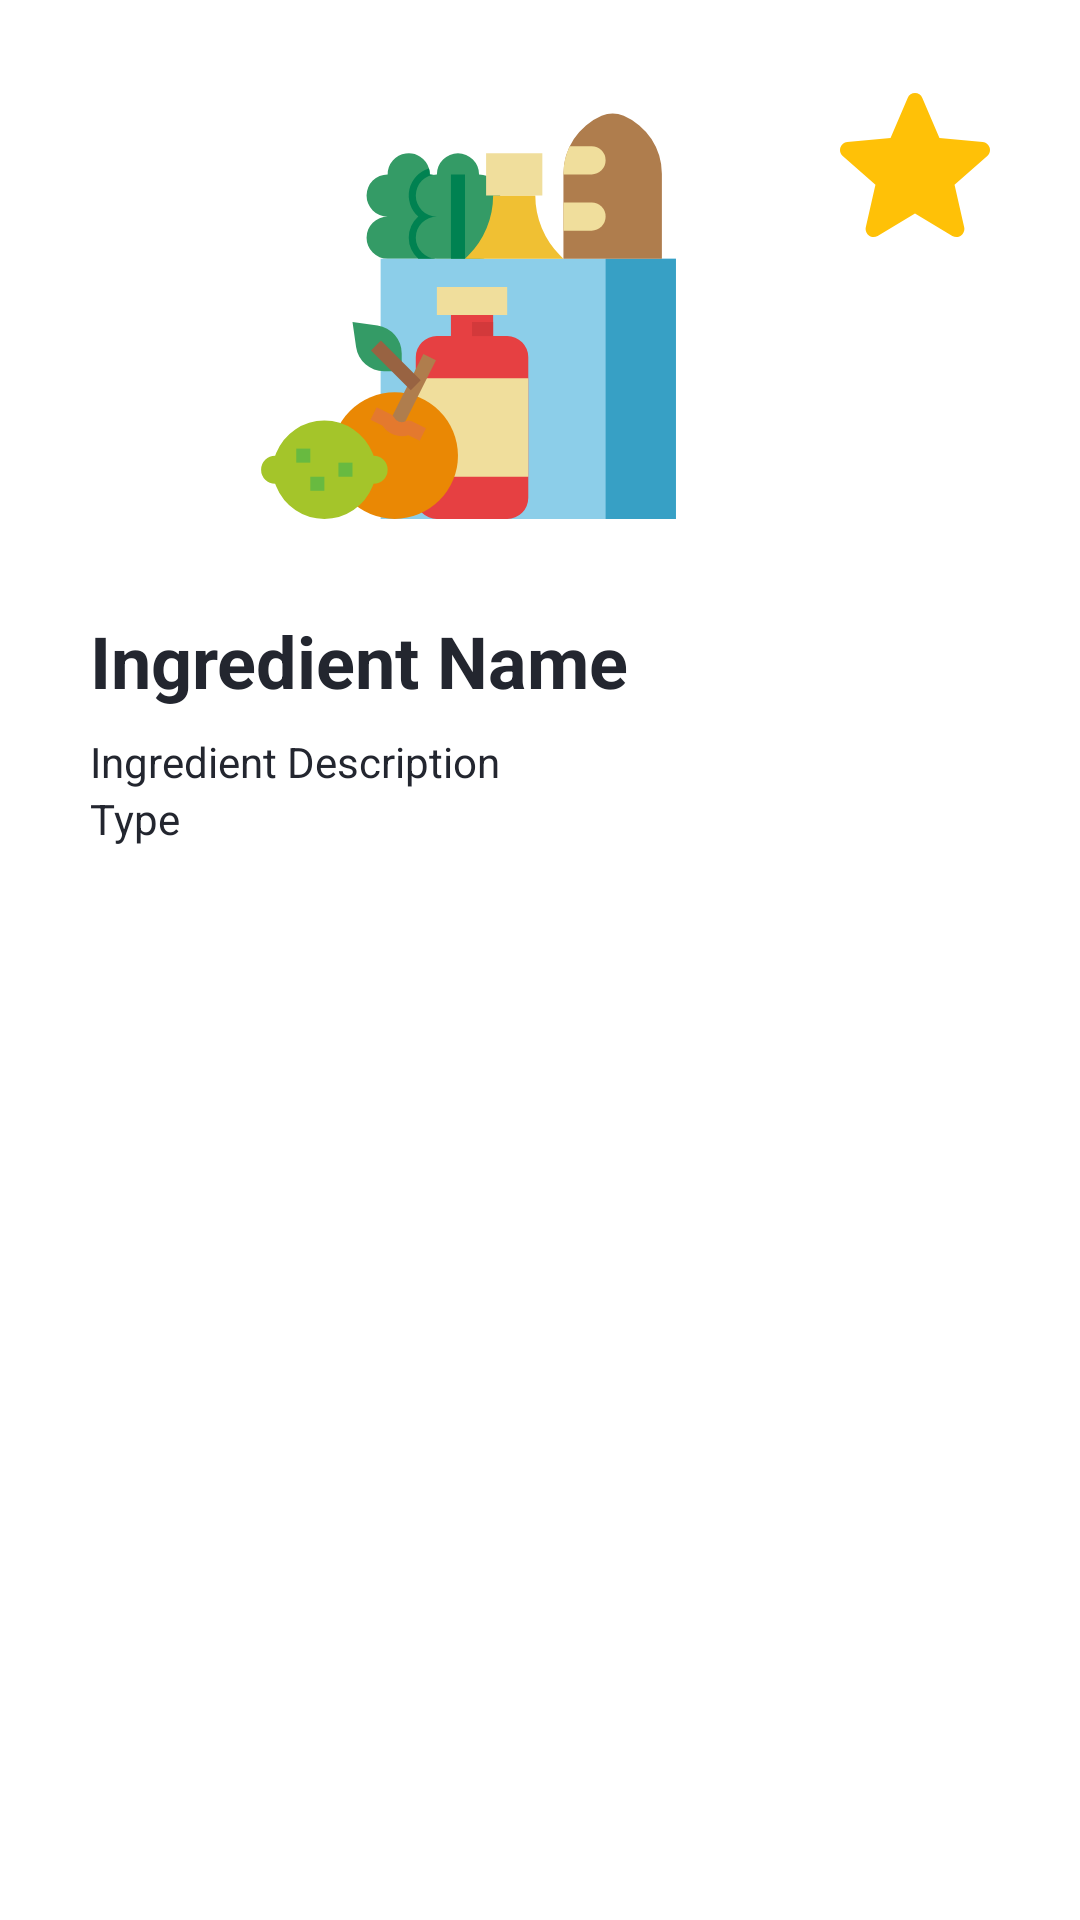

Reconstruct the res/layout file that produces this screen, plus the resources it refers to.
<!-- AndroidManifest.xml: application theme Theme.BOTTOMTEST -->
<!-- res/layout/activity_show_ingredients.xml -->
<?xml version="1.0" encoding="utf-8"?>
<ScrollView xmlns:android="http://schemas.android.com/apk/res/android"
    xmlns:app="http://schemas.android.com/apk/res-auto"
    xmlns:tools="http://schemas.android.com/tools"
    android:layout_width="match_parent"
    android:layout_height="match_parent"
    tools:context=".ui.cocktails.AddNewCocktail">

    <androidx.constraintlayout.widget.ConstraintLayout
        android:layout_width="match_parent"
        android:layout_height="wrap_content"
        android:padding="30dp"
        tools:context=".ui.cocktails.AddNewCocktail">

        <LinearLayout
            android:id="@+id/cocktail_show_linear"
            android:layout_width="match_parent"
            android:layout_height="wrap_content"
            android:orientation="vertical"
            app:layout_constraintEnd_toEndOf="parent"
            app:layout_constraintStart_toStartOf="parent"
            app:layout_constraintTop_toTopOf="parent">

            <LinearLayout
                android:layout_width="match_parent"
                android:layout_height="wrap_content">

                <ImageView
                    android:layout_width="0dp"
                    android:layout_weight="1"
                    android:layout_height="150dp"
                    android:src="@drawable/ingredient_show"/>

                <CheckBox
                    android:id="@+id/check_favourite"
                    android:button="@drawable/favourite_star"
                    android:layout_width="50dp"
                    android:layout_height="50dp"
                    />

            </LinearLayout>

            <TextView
                android:layout_marginTop="24dp"
                android:textSize="24sp"
                android:textStyle="bold"
                android:id="@+id/name_input_show"
                android:layout_width="match_parent"
                android:layout_height="wrap_content"
                android:text="Ingredient Name"/>

            <TextView
                android:layout_marginTop="8dp"
                android:id="@+id/description_input_show"
                android:layout_width="match_parent"
                android:layout_height="wrap_content"
                android:text="Ingredient Description"
                android:inputType="textMultiLine" />

            <TextView
                android:visibility="gone"
                android:textStyle="italic"
                android:id="@+id/degree_input_show"
                android:layout_width="match_parent"
                android:layout_height="wrap_content"
                android:text="Degree" />


            <TextView
                android:id="@+id/type_input_show"
                android:layout_width="match_parent"
                android:layout_height="wrap_content"
                android:text="Type" />

        </LinearLayout>

    </androidx.constraintlayout.widget.ConstraintLayout>

</ScrollView>
<!-- resources referenced by this layout -->
<resources>
  <!-- drawable favourite_star (drawable) -->
  <vector xmlns:android="http://schemas.android.com/apk/res/android"
      android:width="50dp"
      android:height="50dp"
      android:viewportWidth="511.98685"
      android:viewportHeight="511">
    <path
        android:pathData="m510.652,195.902c-3.352,-10.367 -12.547,-17.73 -23.426,-18.711l-147.773,-13.418 -58.434,-136.77c-4.309,-10.023 -14.121,-16.512 -25.023,-16.512s-20.715,6.488 -25.023,16.535l-58.434,136.746 -147.797,13.418c-10.859,1.004 -20.031,8.344 -23.402,18.711 -3.371,10.367 -0.258,21.738 7.957,28.906l111.699,97.961 -32.938,145.09c-2.41,10.668 1.73,21.695 10.582,28.094 4.758,3.438 10.324,5.188 15.938,5.188 4.84,0 9.641,-1.305 13.949,-3.883l127.469,-76.184 127.422,76.184c9.324,5.609 21.078,5.098 29.91,-1.305 8.855,-6.418 12.992,-17.449 10.582,-28.094l-32.938,-145.09 111.699,-97.941c8.215,-7.188 11.352,-18.539 7.98,-28.926zM510.652,195.902"
        android:fillColor="#ffc107"/>
  </vector>
  <!-- drawable ingredient_show: vector/xml drawable (drawable, 3800 chars, omitted) -->
  <style name="Theme.BOTTOMTEST" parent="Theme.MaterialComponents.DayNight.DarkActionBar">
      
      <item name="actionBarStyle">@style/MyActionBar</item>
      
      <item name="chipStyle">@style/Widget.App.Chip</item>
      
      <item name="colorPrimary">@color/hektar_accentVariant</item>
      <item name="colorPrimaryVariant">@color/hektar_background</item>
      <item name="colorOnPrimary">@color/hektar_text_light</item>
      
      <item name="colorSecondary">@color/hektar_accentVariant</item>
      <item name="colorSecondaryVariant">@color/hektar_light</item>
      <item name="colorOnSecondary">@color/hektar_text_light</item>
      <item name="android:textColor">@color/hektar_dark</item>
      
      <item name="android:statusBarColor" tools:targetApi="l">?attr/colorPrimaryVariant</item>
      <item name="android:navigationBarColor">?attr/colorPrimaryVariant</item>
      
  </style>
  <style name="MyActionBar" parent="@style/Widget.AppCompat.Light.ActionBar.Solid.Inverse">
      <item name="background">?attr/colorPrimaryVariant</item>
      <item name="android:actionMenuTextColor">?attr/colorOnSecondary</item>
  </style>
  <style name="Widget.App.Chip" parent="Widget.MaterialComponents.Chip.Choice">
      <item name="chipBackgroundColor">@color/chip_background_color</item>
      <item name="android:textColor">@color/chip_text_color</item>
  </style>
  <color name="hektar_accentVariant">#365ABB</color>
  <color name="hektar_background">#363B49</color>
  <color name="hektar_text_light">#E1E1E1</color>
  <color name="hektar_light">#ADB7D0</color>
  <color name="hektar_dark">#23262F</color>
</resources>
